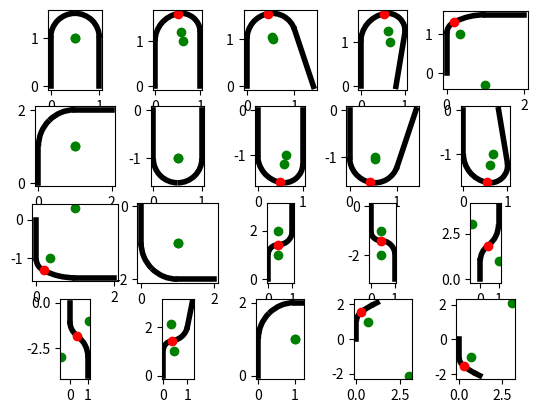

The script that saved this image:
import math


def dot(a, b):
    return a.real * b.real + a.imag * b.imag


def cross(a, b):
    return a.real * b.imag - a.imag * b.real


def normalize(d):
    return d / abs(d)


def lines_intersection(p0, d0, p1, d1):
    c = cross(d0, d1)
    if abs(c) < 1e-6:
        return None
    t = cross(d1, p0 - p1) / c
    return p0 + (t * d0)


def lines_2arc_connection(l0, l1):
    rotate90 = complex(0, 1)
    connection = normalize(l1[0] - l0[1])
    d0 = normalize(l0[1] - l0[0])
    d1 = normalize(l1[1] - l1[0])

    # Two separate algorithms for the two cases
    if dot(d0, d1) > 0:
        p0 = l0[1]
        p1 = l1[0]

        t = 0.5

        # Solve for arcs_meeting_point
        # c0 = (arcs_meeting_point - l0[1]) ** 2 / d0
        # c1 = (arcs_meeting_point - l1[0]) ** 2 / d1
        # c0 == t * c1

        a = d1 - t * d0
        b = -2 * (d1 * p0 - t * d0 * p1)
        c = d1 * p0 * p0 - t * d0 * p1 * p1

        delta = b * b - 4 * a * c
        x1 = (-b - delta**0.5) / (2 * a)

        arcs_meeting_point = x1

        v = normalize(arcs_meeting_point - l0[1])
        connection = v * v / d0

    else:
        # Mid-angle
        d0r = d0 + connection
        d1r = d1 + connection

        # Find the intersection of the new lines
        arcs_meeting_point = lines_intersection(l0[1], d0r, l1[0], d1r)
        assert arcs_meeting_point is not None

    # Find the centers of the arcs
    connection_normal = connection * rotate90
    c0 = lines_intersection(l0[1], d0 * rotate90, arcs_meeting_point, connection_normal)
    c1 = lines_intersection(l1[0], d1 * rotate90, arcs_meeting_point, connection_normal)
    if c0 is None or c1 is None:
        # Single-arc solution
        c0 = c1 = l0[1] + connection * 0.5

    # Find the radius of the arcs
    r0 = abs(c0 - arcs_meeting_point)
    r1 = abs(c1 - arcs_meeting_point)
    # Double-check the solution
    # assert abs(r0 - abs(c0 - l0[1])) < 1e-6, (r0, abs(c0 - l0[1]))
    # assert abs(r1 - abs(c1 - l1[0])) < 1e-6, (r1, abs(c1 - l1[0]))

    # Find start/end of arcs

    theta01 = math.degrees(
        math.pi * 0.5 - math.atan2(l0[1].real - c0.real, l0[1].imag - c0.imag)
    )
    theta02 = math.degrees(
        math.pi * 0.5
        - math.atan2(
            arcs_meeting_point.real - c0.real, arcs_meeting_point.imag - c0.imag
        )
    )
    if cross(d0, connection) < 0:
        theta01, theta02 = theta02, theta01

    theta11 = math.degrees(
        math.pi * 0.5 - math.atan2(l1[0].real - c1.real, l1[0].imag - c1.imag)
    )
    theta12 = math.degrees(
        math.pi * 0.5
        - math.atan2(
            arcs_meeting_point.real - c1.real, arcs_meeting_point.imag - c1.imag
        )
    )
    if cross(d1, connection) < 0:
        theta11, theta12 = theta12, theta11

    return (c0, r0, theta01, theta02), (c1, r1, theta11, theta12), arcs_meeting_point


def plot_lines_2arc_connection(plt, l0, l1, solution):
    from matplotlib.patches import Arc

    (
        (c0, r0, theta01, theta02),
        (c1, r1, theta11, theta12),
        arcs_meeting_point,
    ) = solution

    single_arc = False
    if abs(c0 - c1) < 1e-6:
        single_arc = True

    plt.plot(
        [l0[0].real, l0[1].real], [l0[0].imag, l0[1].imag], color="black", linewidth=4
    )
    plt.plot(
        [l1[0].real, l1[1].real], [l1[0].imag, l1[1].imag], color="black", linewidth=4
    )
    # Draw arcs meeting point
    if not single_arc:
        plt.plot(
            [arcs_meeting_point.real],
            [arcs_meeting_point.imag],
            marker="o",
            color="red",
        )
    # Draw arc centers
    plt.plot([c0.real], [c0.imag], marker="o", color="green")
    plt.plot([c1.real], [c1.imag], marker="o", color="green")
    # Draw the arcs
    arc0 = Arc(
        (c0.real, c0.imag),
        r0 * 2,
        r0 * 2,
        angle=0,
        theta1=theta01,
        theta2=theta02,
        linewidth=4,
    )
    arc1 = Arc(
        (c1.real, c1.imag),
        r1 * 2,
        r1 * 2,
        angle=0,
        theta1=theta11,
        theta2=theta12,
        linewidth=4,
    )
    plt.add_patch(arc0)
    plt.add_patch(arc1)


if __name__ == "__main__":
    tests = [
        ((0, 0), (0, 1), (1, 1), (1, 0)),
        ((0, 0), (0, 1), (1, 1.2), (1, 0)),
        ((0, 0), (0, 1), (1, 1.2), (1.4, 0)),
        ((0, 0), (0, 1), (1, 1.2), (0.8, 0)),
        ((0, 0), (0, 1), (1, 1.5), (2, 1.5)),
        ((0, 0), (0, 1), (1, 2), (2, 2)),
        ((0, 0), (0, -1), (1, -1), (1, 0)),
        ((0, 0), (0, -1), (1, -1.2), (1, 0)),
        ((0, 0), (0, -1), (1, -1.2), (1.4, 0)),
        ((0, 0), (0, -1), (1, -1.2), (0.8, 0)),
        ((0, 0), (0, -1), (1, -1.5), (2, -1.5)),
        ((0, 0), (0, -1), (1, -2), (2, -2)),
        ((0, 0), (0, 1), (1, 2), (1, 3)),
        ((0, 0), (0, -1), (1, -2), (1, -3)),
        ((0, 0), (0, 1), (1, 3), (1, 4)),
        ((0, 0), (0, -1), (1, -3), (1, -4)),
        ((0, 0), (0, 1), (1, 2), (1.2, 3)),
        ((0, 0), (0, 1), (1, 2), (1.2, 2)),
        ((0, 0), (0, 1), (1, 2), (1.2, 2.1)),
        ((0, 0), (0, -1), (1, -2), (1.2, -2.1)),
    ]

    # Plot them
    import matplotlib.pyplot as plt

    w = math.ceil(math.sqrt(len(tests)))
    h = math.ceil(len(tests) / w)
    fig, axs = plt.subplots(h, w)

    for i, test in enumerate(tests):
        axis = axs[i // w, i % w]
        p0, p1, p2, p3 = test
        l0 = (complex(*p0), complex(*p1))
        l1 = (complex(*p2), complex(*p3))
        solution = lines_2arc_connection(l0, l1)
        plot_lines_2arc_connection(axis, l0, l1, solution)
        axis.set_aspect("equal", adjustable="box")

    plt.show()
